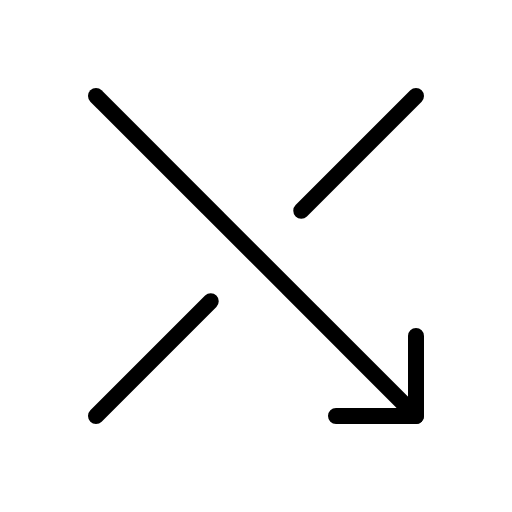
t = 0.00 s
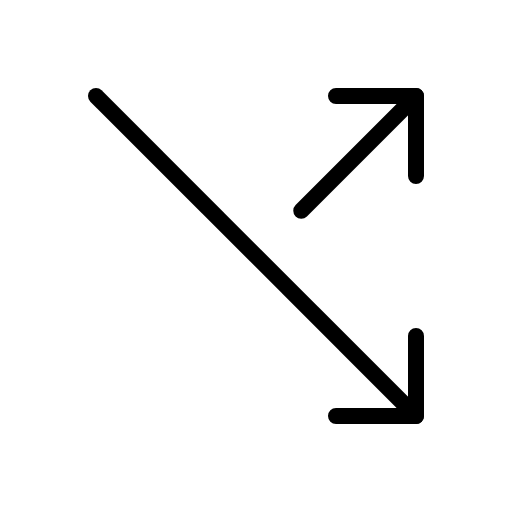
t = 1.20 s
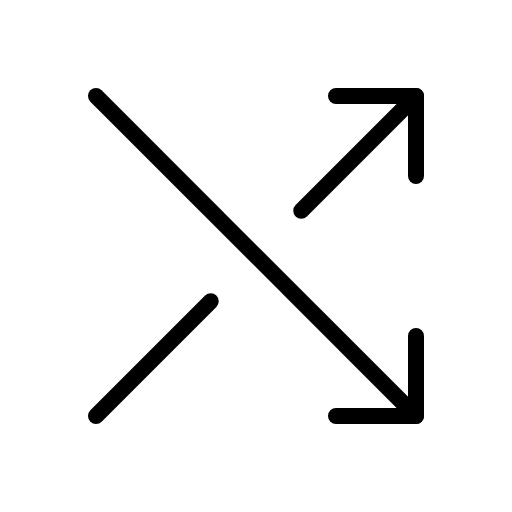
t = 1.58 s
t = 1.95 s: frame unchanged from t = 1.58 s, image omitted
t = 2.33 s: frame unchanged from t = 1.58 s, image omitted

The animated SVG that drew these frames (rendered in a browser with its animation timeline set to each time). Animation: 1 CSS @keyframes rule; one cycle of 2.70 s, repeats indefinitely.

<svg xmlns="http://www.w3.org/2000/svg" viewBox="0 0 256 256">
  <style>
    .draw-line {
      stroke-dasharray: 2000;
      stroke-dashoffset: 0;
    }
    svg:hover .draw-line {
      animation: phosphor-draw-in 1.5s ease-in-out infinite alternate;
    }
    @keyframes phosphor-draw-in {
      0%   { stroke-dashoffset: 2000; }
      100% { stroke-dashoffset: 0; }
    }
  </style><rect width="256" height="256" fill="none"/><polyline points="168 48 208 48 208 88" fill="none" stroke="currentColor" stroke-linecap="round" stroke-linejoin="round" stroke-width="8" class="draw-line" pathLength="1" style="animation-delay: 0s"/><polyline points="208 168 208 208 168 208" fill="none" stroke="currentColor" stroke-linecap="round" stroke-linejoin="round" stroke-width="8" class="draw-line" pathLength="1" style="animation-delay: 0.3s"/><line x1="48" y1="48" x2="208" y2="208" fill="none" stroke="currentColor" stroke-linecap="round" stroke-linejoin="round" stroke-width="8" class="draw-line" pathLength="1" style="animation-delay: 0.6s"/><line x1="150.63" y1="105.37" x2="208" y2="48" fill="none" stroke="currentColor" stroke-linecap="round" stroke-linejoin="round" stroke-width="8" class="draw-line" pathLength="1" style="animation-delay: 0.9s"/><line x1="48" y1="208" x2="105.37" y2="150.63" fill="none" stroke="currentColor" stroke-linecap="round" stroke-linejoin="round" stroke-width="8" class="draw-line" pathLength="1" style="animation-delay: 1.2s"/></svg>
